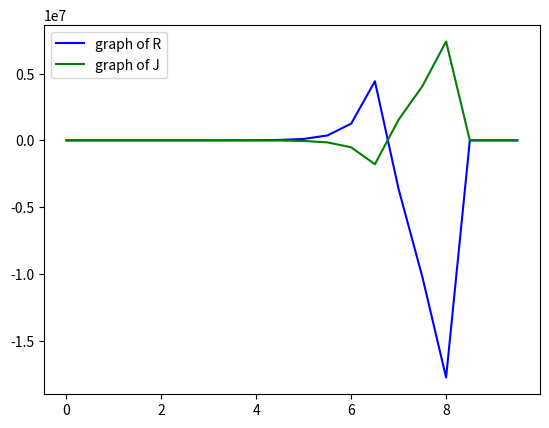

Reproduce this figure in Python.
import math
import matplotlib.pyplot as plt
import numpy as np
from numpy.linalg import inv


### a = 1, b = -1, c = -1, d = -1
### R0= 0, J0= -sqrt(2)

def S1(y1, y2, y1_new, y2_new, h):
    return y1 + h * ((1*y1_new) + (-1*y2_new)) - y1_new


def S2(y1, y2, y1_new, y2_new, h):
    return y2 + h * ((-1*y1_new) + (-1*y2_new)) - y2_new


def jacobian(y1, y2, y1_new, y2_new, h):
    J = np.ones((2, 2))
    d = 1e-9

    J[0, 0] = (S1(y1, y2, (y1_new + d), y2_new, h) - S1(y1, y2, y1_new, y2_new, h)) / d
    J[0, 1] = (S1(y1, y2, y1_new, (y2_new + d), h) - S1(y1, y2, y1_new, y2_new, h)) / d

    J[1, 0] = (S2(y1, y2, (y1_new + d), y2_new, h) - S2(y1, y2, y1_new, y2_new, h)) / d
    J[1, 1] = (S2(y1, y2, y1_new, (y2_new + d), h) - S2(y1, y2, y1_new, y2_new, h)) / d

    return J


def NewtonRaphson(y1, y2, y1_guess, y2_guess, h):
    S_new = np.ones((2, 1))
    S_old = np.ones((2, 1))
    S_old[0] = y1_guess
    S_old[1] = y2_guess

    F = np.ones((2, 1))
    aplha = 1
    error = 9e9
    tol = 1e-9

    iter = 1
    Jold = np.ones((2, 2))

    while error > tol:

        Jnew = jacobian(y1, y2, S_old[0], S_old[1], h)
        if ((np.linalg.det(Jold) == np.linalg.det(Jnew)) or (np.linalg.det(Jnew) == 0)):
            break
        F[0] = S1(y1, y2, S_old[0], S_old[1], h)
        F[1] = S2(y1, y2, S_old[0], S_old[1], h)

        S_new = S_old - aplha * (np.matmul(inv(Jnew), F))

        error = np.max(np.abs(S_new - S_old))

        S_old = S_new

        iter = iter + 1

    return [S_new[0], S_new[1]]


def implicit_euler(inty1, inty2, tspan, dt):
    t = np.arange(0, tspan, dt)
    y1 = np.zeros(len(t))
    y2 = np.zeros(len(t))

    y1[0] = inty1
    y2[0] = inty2

    y1_guess = 1
    y2_guess = 1

    for i in range(1, len(t)):
        y1[i], y2[i] = NewtonRaphson(y1[i - 1], y2[i - 1], y1_guess, y2_guess, dt)

        y1_guess = y1[i]
        y2_guess = y2[i]

    return [t, y1, y2]


t, y1, y2 = implicit_euler(0, -np.sqrt(2), 10, 0.5)

plt.plot(t, y1, 'b')
plt.plot(t, y2, 'g')
plt.legend(["graph of R", "graph of J"])
plt.show()